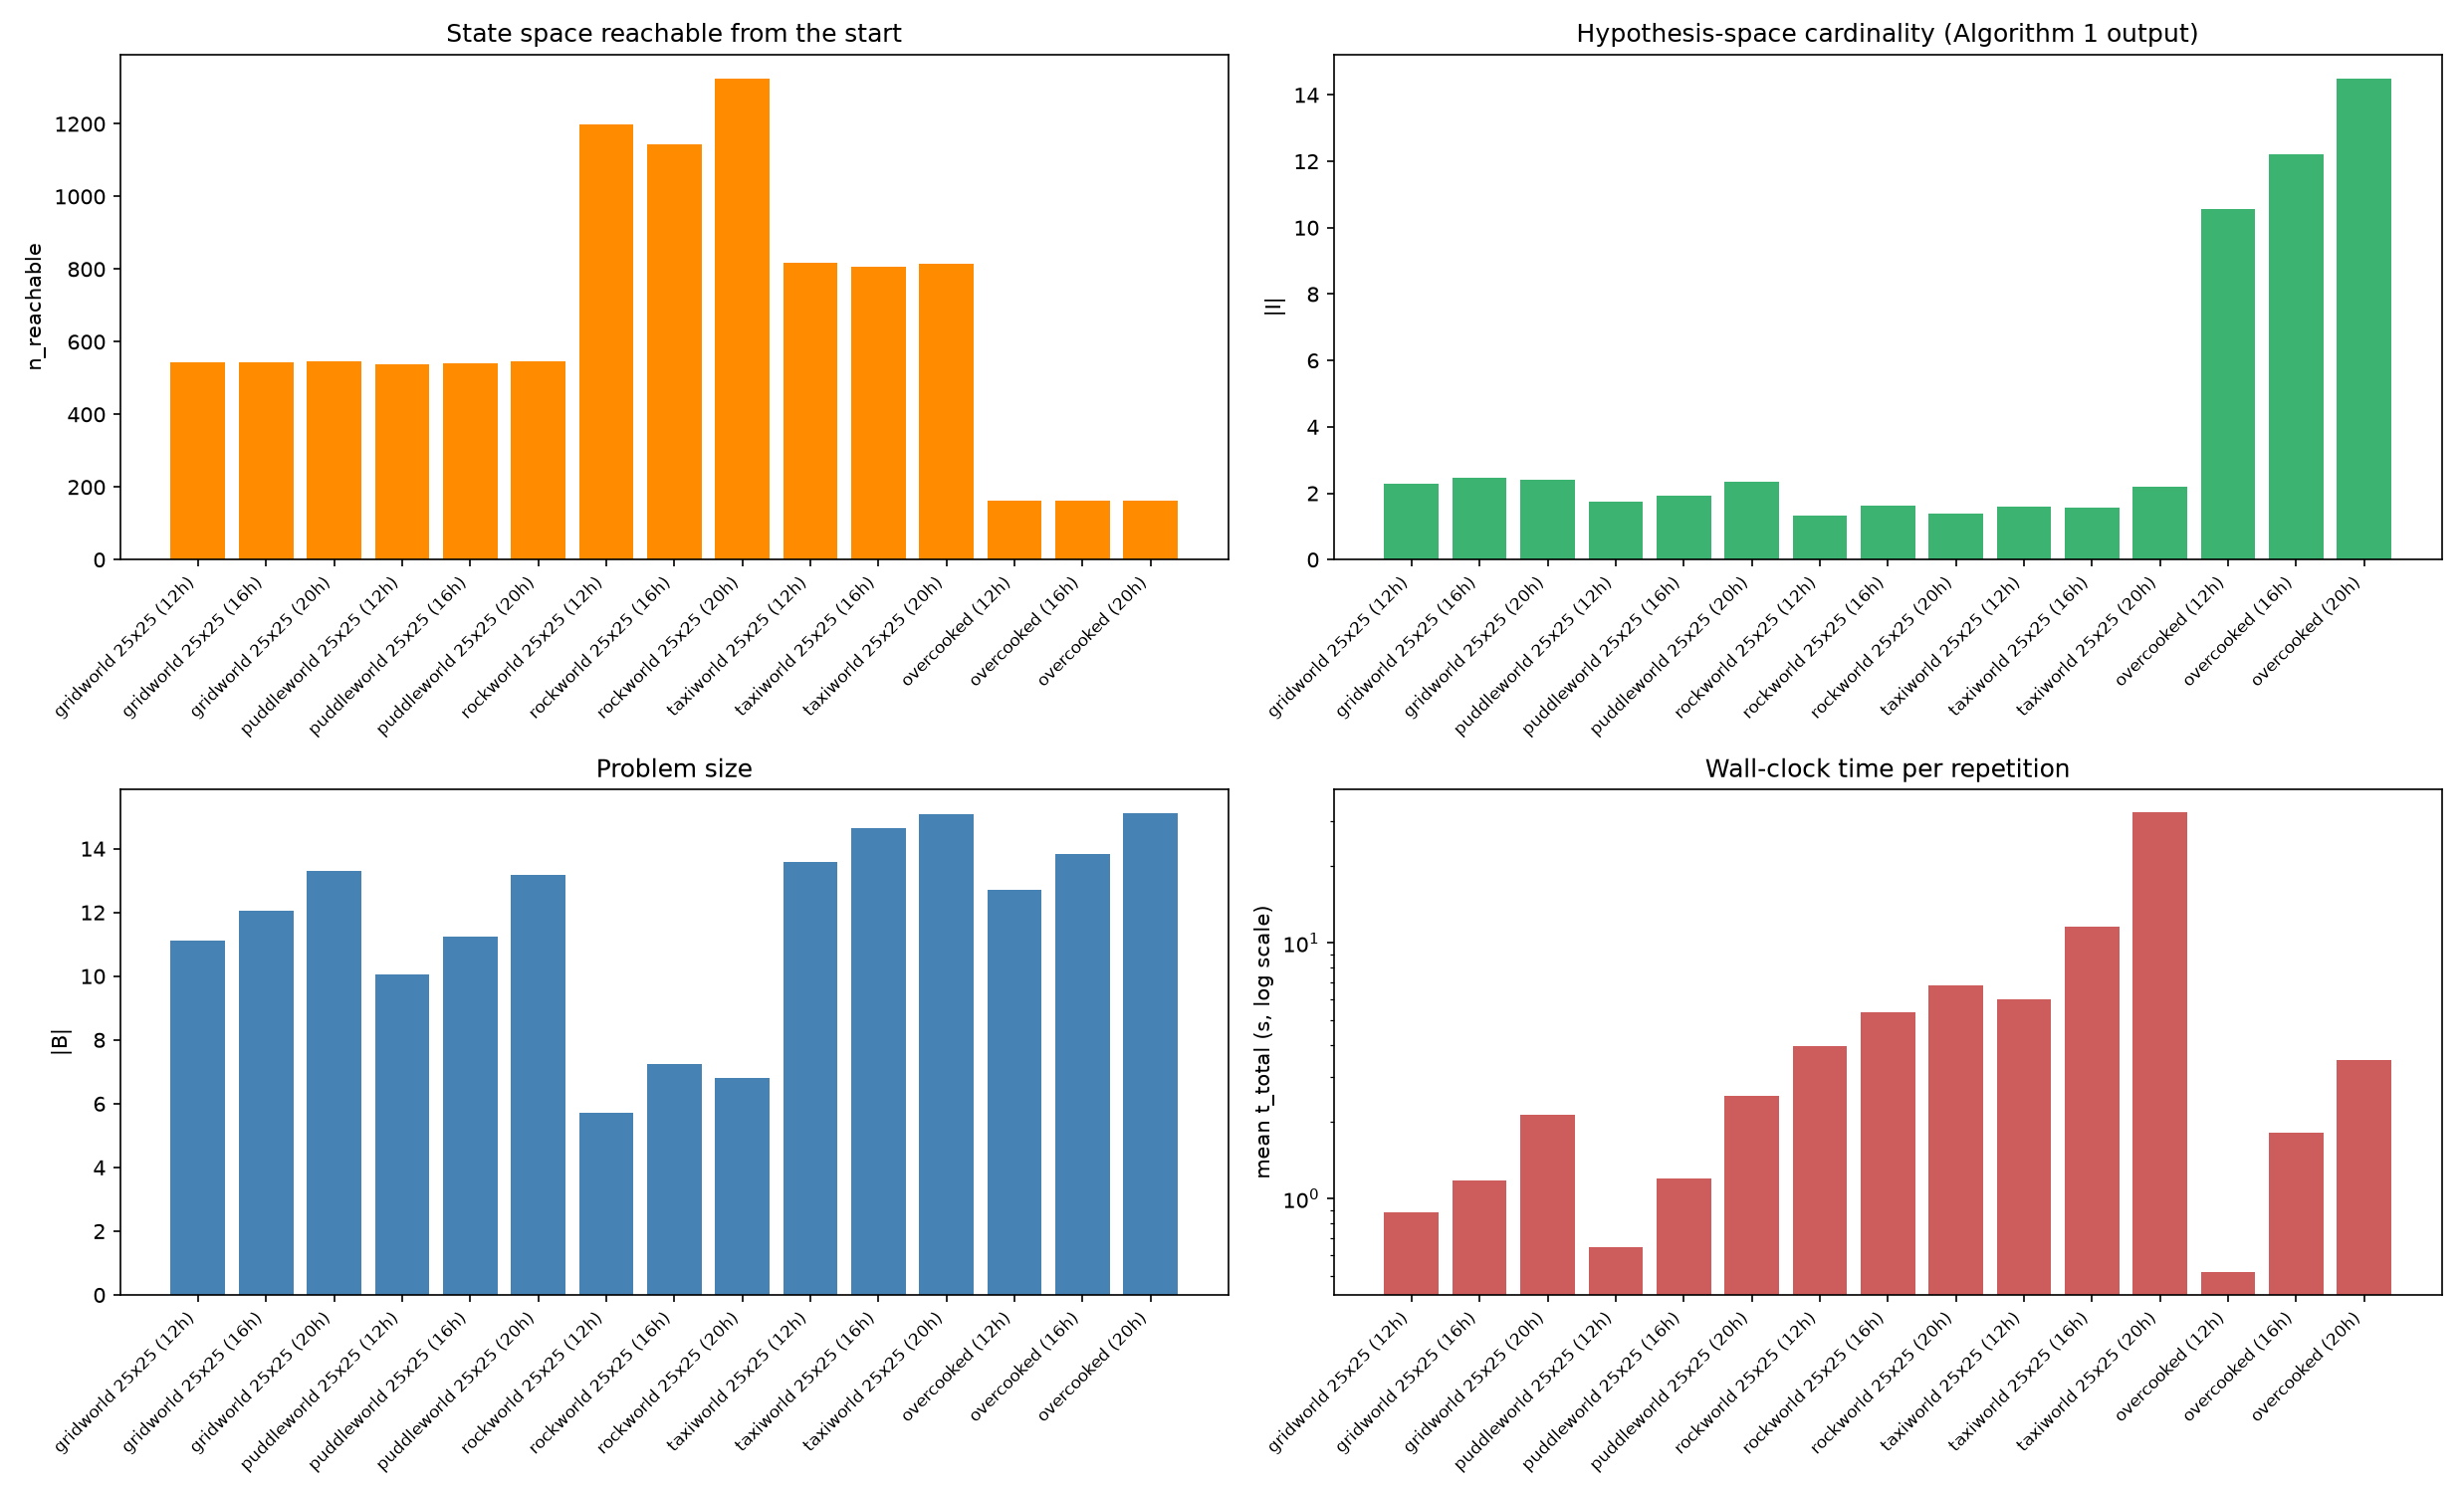

Data behind this chart, as committed beside it:
game, room_side, rooms_per_side, board_side, num_humans, num_simu, n_states, n_reachable, n_actions, n_humans, n_draws, n_B_nofilter, n_B, n_I, n_columns, t_build, t_rejected, t_bottlenecks, t_toboggan_filter, t_algorithm1, t_oracle_sets, t_solve_strategic_exact, t_solve_info_gain, t_solve_proximity
gridworld, 5, 5, 25, 12, 50, 625.0, 543, 4.0, 12.0, 1.06, 11.12, 11.12, 2.28, 11.12, 0.2097, 0.01483, 0.04373, nan, 0.05707, 2.1115574054419994e-06, 0.5566, 2.6731735561043022e-05, 8.007167140021921e-05
gridworld, 5, 5, 25, 16, 50, 625.0, 544.3, 4.0, 16.0, 1.26, 12.04, 12.04, 2.48, 12.04, 0.2703, 0.08487, 0.0623, nan, 0.05977, 2.269961405545473e-06, 0.6913, 2.758996095508337e-05, 8.24558362364769e-05
gridworld, 5, 5, 25, 20, 50, 625.0, 546.3, 4.0, 20.0, 1.76, 13.3, 13.3, 2.4, 13.3, 0.3377, 0.3087, 0.0724, nan, 0.1058, 2.500792033970356e-06, 1.303, 3.069492755457759e-05, 8.926581824198366e-05
puddleworld, 5, 5, 25, 12, 50, 625.0, 537.7, 4.0, 12.0, 1.06, 10.06, 10.06, 1.74, 10.06, 0.1934, 0.01386, 0.04341, nan, 0.04764, 1.8941727466881275e-06, 0.3445, 2.1069827489554882e-05, 6.965413223952054e-05
puddleworld, 5, 5, 25, 16, 50, 625.0, 539.6, 4.0, 16.0, 1.18, 11.24, 11.24, 1.92, 11.24, 0.2534, 0.05466, 0.05886, nan, 0.03906, 2.12834682315588e-06, 0.7855, 2.4352511391043664e-05, 7.75366579182446e-05
puddleworld, 5, 5, 25, 20, 50, 625.0, 544.8, 4.0, 20.0, 1.5, 13.18, 13.18, 2.34, 13.18, 0.3113, 0.1912, 0.07176, nan, 0.0879, 2.5675119832158087e-06, 1.837, 2.990240463986993e-05, 8.86416551657021e-05
rockworld, 5, 5, 25, 12, 50, 4993, 1197, 4.0, 12.0, 1.0, 5.72, 5.72, 1.34, 5.72, 3.745, 0.0, 0.1944, nan, 0.002569, 2.2608088329434396e-06, 0.01924, 1.633334206417203e-05, 0.0002701
rockworld, 5, 5, 25, 16, 50, 4993, 1144, 4.0, 16.0, 1.04, 7.24, 7.24, 1.62, 7.24, 4.866, 0.2039, 0.2683, nan, 0.007792, 2.4816393852233886e-06, 0.02571, 1.8707604613155127e-05, 0.0002903
rockworld, 5, 5, 25, 20, 50, 4993, 1325, 4.0, 20.0, 1.06, 6.82, 6.82, 1.4, 6.82, 6.006, 0.3787, 0.3523, nan, 0.01605, 2.469201572239399e-06, 0.09378, 1.7277481965720654e-05, 0.0002985
taxiworld, 5, 5, 25, 12, 50, 1875, 816.5, 6.0, 12.0, 6.14, 13.58, 13.58, 1.6, 13.58, 0.5653, 3.323, 0.08844, nan, 0.3175, 2.636585850268602e-06, 1.698, 2.833588048815727e-05, 0.0001517
taxiworld, 5, 5, 25, 16, 50, 1875, 806.3, 6.0, 16.0, 9.86, 14.64, 14.64, 1.58, 14.64, 0.7371, 7.536, 0.1169, nan, 0.4801, 3.0966382473707197e-06, 2.699, 2.9756624717265367e-05, 0.0001596
taxiworld, 5, 5, 25, 20, 50, 1875, 814.1, 6.0, 20.0, 26.6, 15.08, 15.08, 2.2, 15.08, 0.9138, 26.88, 0.1435, nan, 0.4813, 3.5866745747625827e-06, 3.936, 3.391832113265991e-05, 0.0001655
overcooked, , , , 12, 50, 38417, 161.0, 6.0, 12.0, 1.0, 41.68, 12.72, 10.56, 12.72, 0.02662, 0.0, 0.009288, 0.0001082, 0.001143, 5.201664753258228e-06, 0.4664, 3.141664899885655e-05, nan
overcooked, , , , 16, 50, 38417, 161.0, 6.0, 16.0, 1.0, 45.3, 13.82, 12.22, 13.82, 0.02661, 0.0, 0.01235, 0.0001107, 0.001359, 6.0525164008140565e-06, 1.717, 3.388499841094017e-05, nan
overcooked, , , , 20, 50, 38417, 161.0, 6.0, 20.0, 1.0, 49.52, 15.1, 14.5, 15.1, 0.02663, 0.0, 0.01545, 0.0001154, 0.001631, 6.896690465509892e-06, 3.347, 3.805503249168396e-05, nan
